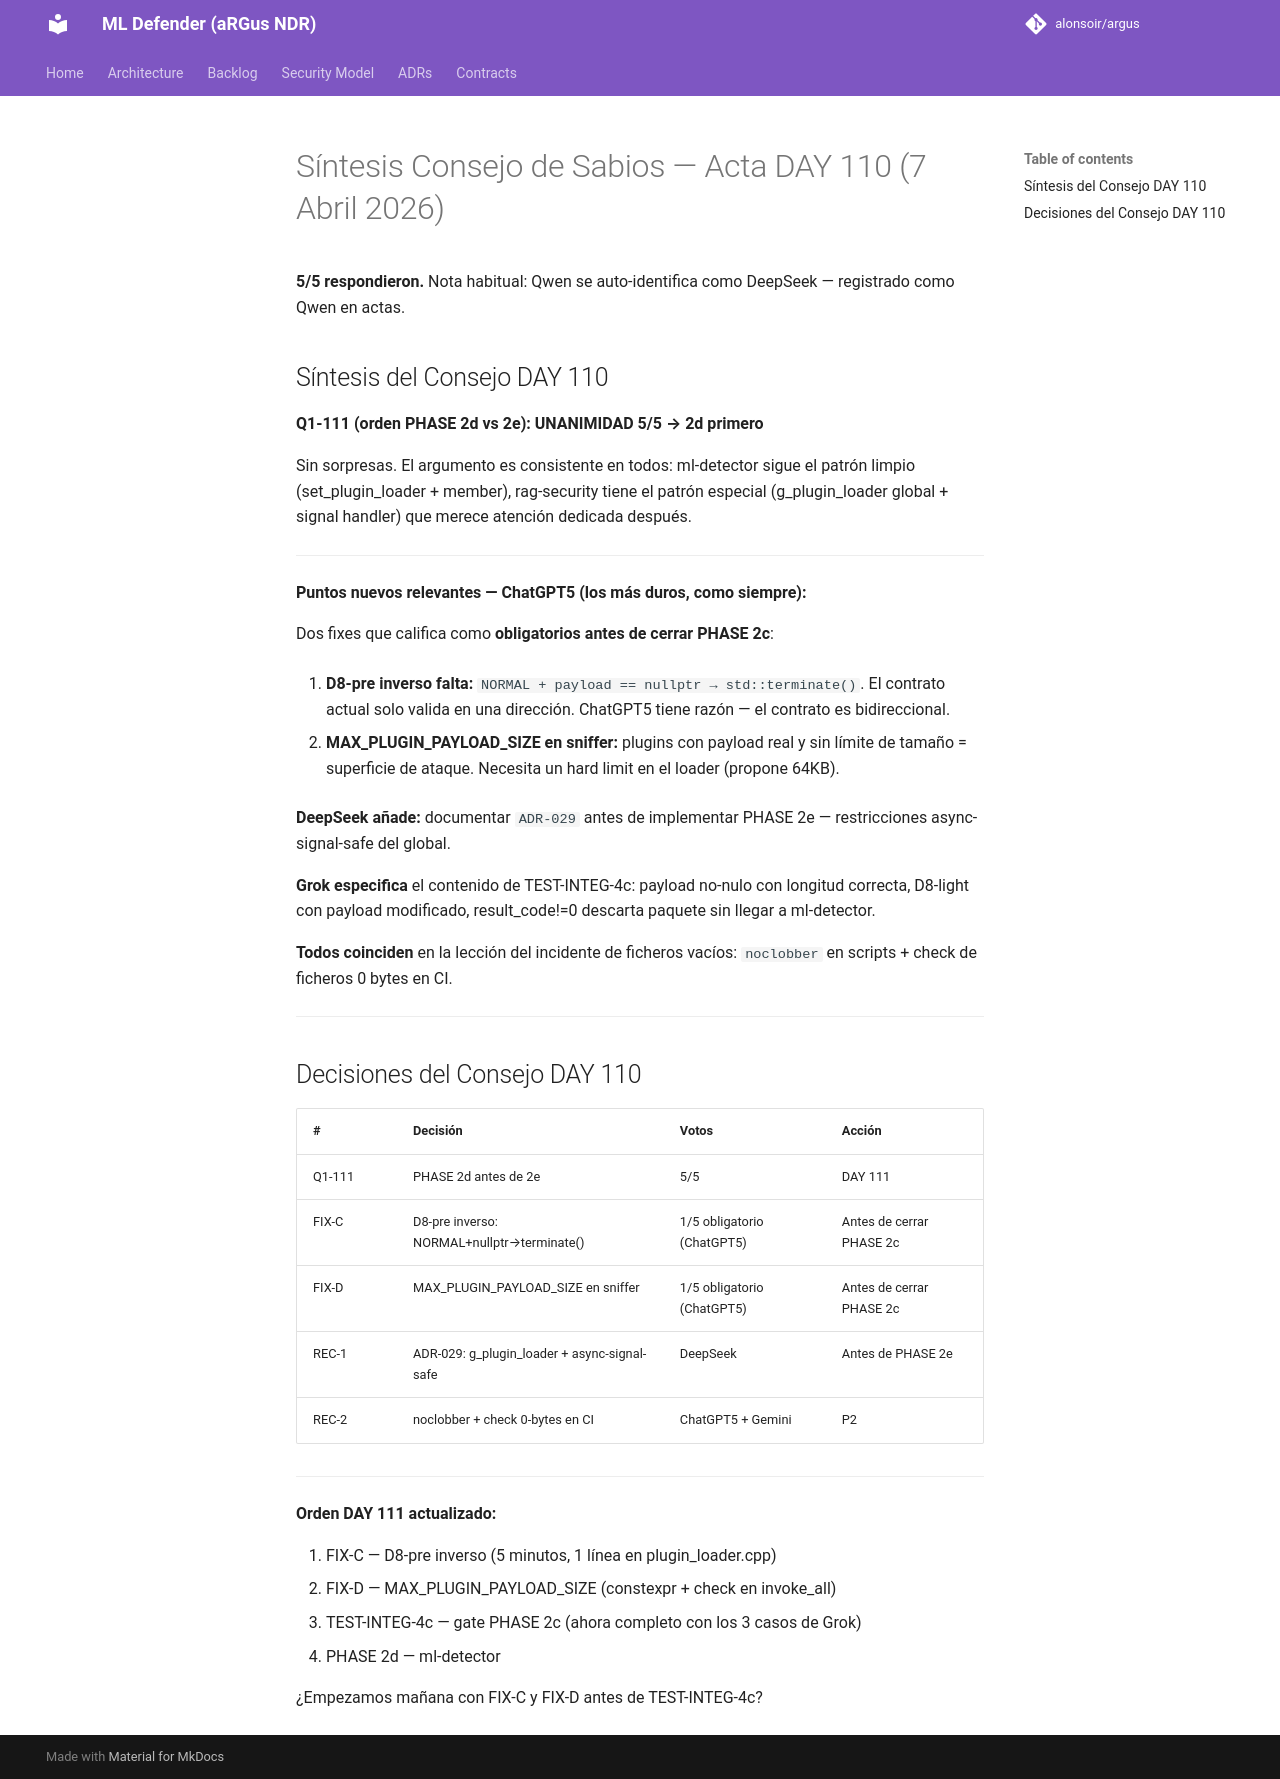

repository: alonsoir/argus · page: council/Síntesis Consejo de Sabios — Acta DAY 110 (7 Abril 2026)/index.html · generator: mkdocs

**5/5 respondieron.** Nota habitual: Qwen se auto-identifica como DeepSeek — registrado como Qwen en actas.

## Síntesis del Consejo DAY 110

**Q1-111 (orden PHASE 2d vs 2e): UNANIMIDAD 5/5 → 2d primero**

Sin sorpresas. El argumento es consistente en todos: ml-detector sigue el patrón limpio (set_plugin_loader + member), rag-security tiene el patrón especial (g_plugin_loader global + signal handler) que merece atención dedicada después.

---

**Puntos nuevos relevantes — ChatGPT5 (los más duros, como siempre):**

Dos fixes que califica como **obligatorios antes de cerrar PHASE 2c**:

1. **D8-pre inverso falta:** `NORMAL + payload == nullptr → std::terminate()`. El contrato actual solo valida en una dirección. ChatGPT5 tiene razón — el contrato es bidireccional.

2. **MAX_PLUGIN_PAYLOAD_SIZE en sniffer:** plugins con payload real y sin límite de tamaño = superficie de ataque. Necesita un hard limit en el loader (propone 64KB).

**DeepSeek añade:** documentar `ADR-029` antes de implementar PHASE 2e — restricciones async-signal-safe del global.

**Grok especifica** el contenido de TEST-INTEG-4c: payload no-nulo con longitud correcta, D8-light con payload modificado, result_code!=0 descarta paquete sin llegar a ml-detector.

**Todos coinciden** en la lección del incidente de ficheros vacíos: `noclobber` en scripts + check de ficheros 0 bytes en CI.

---

## Decisiones del Consejo DAY 110

| # | Decisión | Votos | Acción |
|---|---|---|---|
| Q1-111 | PHASE 2d antes de 2e | 5/5 | DAY 111 |
| FIX-C | D8-pre inverso: NORMAL+nullptr→terminate() | 1/5 obligatorio (ChatGPT5) | Antes de cerrar PHASE 2c |
| FIX-D | MAX_PLUGIN_PAYLOAD_SIZE en sniffer | 1/5 obligatorio (ChatGPT5) | Antes de cerrar PHASE 2c |
| REC-1 | ADR-029: g_plugin_loader + async-signal-safe | DeepSeek | Antes de PHASE 2e |
| REC-2 | noclobber + check 0-bytes en CI | ChatGPT5 + Gemini | P2 |

---

**Orden DAY 111 actualizado:**

1. FIX-C — D8-pre inverso (5 minutos, 1 línea en plugin_loader.cpp)
2. FIX-D — MAX_PLUGIN_PAYLOAD_SIZE (constexpr + check en invoke_all)
3. TEST-INTEG-4c — gate PHASE 2c (ahora completo con los 3 casos de Grok)
4. PHASE 2d — ml-detector

¿Empezamos mañana con FIX-C y FIX-D antes de TEST-INTEG-4c?
